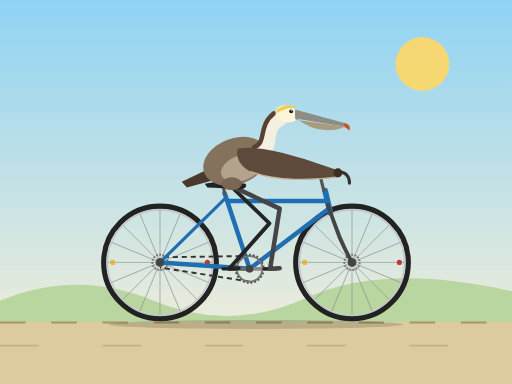
t = 0.00 s
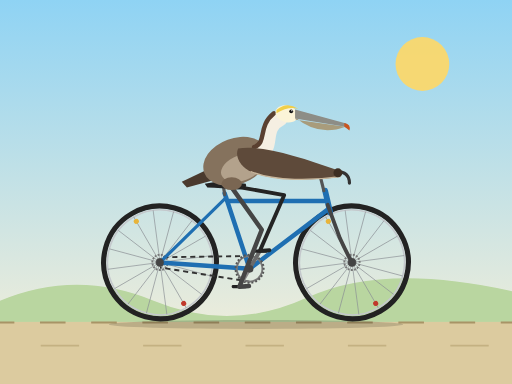
t = 0.50 s
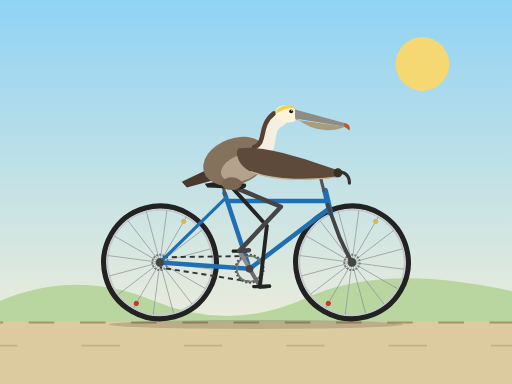
t = 1.00 s
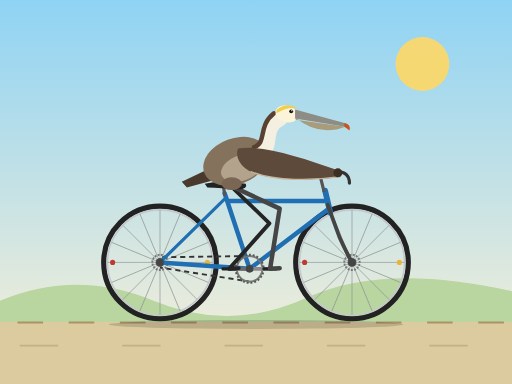
t = 1.50 s
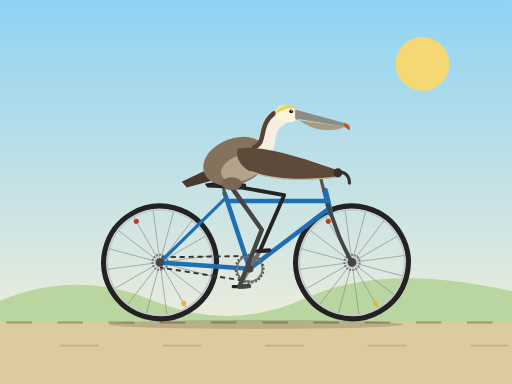
t = 2.00 s
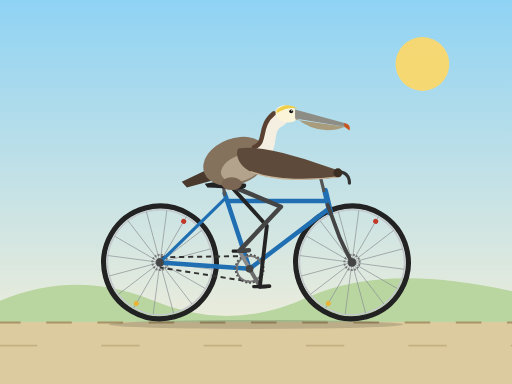
t = 2.50 s

The animated SVG that drew these frames (rendered in a browser with its animation timeline set to each time). Animation: 11 SMIL elements (animate=6,animateTransform=5); one cycle of 3.00 s, repeats indefinitely.

<svg xmlns="http://www.w3.org/2000/svg" viewBox="0 0 800 600" width="800" height="600">
  <defs>
    <linearGradient id="sky" x1="0" y1="0" x2="0" y2="1">
      <stop offset="0" stop-color="#8fd3f4"/>
      <stop offset="1" stop-color="#fdf1d6"/>
    </linearGradient>
    <g id="wheelart">
      <circle r="88" fill="none" stroke="#222" stroke-width="8"/>
      <circle r="82" fill="none" stroke="#c4c8cc" stroke-width="2.5"/>
      <g stroke="#8a8f94" stroke-width="1">
        <line x1="-82" y1="0" x2="82" y2="0"/>
        <line x1="-82" y1="0" x2="82" y2="0" transform="rotate(22.5)"/>
        <line x1="-82" y1="0" x2="82" y2="0" transform="rotate(45)"/>
        <line x1="-82" y1="0" x2="82" y2="0" transform="rotate(67.5)"/>
        <line x1="-82" y1="0" x2="82" y2="0" transform="rotate(90)"/>
        <line x1="-82" y1="0" x2="82" y2="0" transform="rotate(112.5)"/>
        <line x1="-82" y1="0" x2="82" y2="0" transform="rotate(135)"/>
        <line x1="-82" y1="0" x2="82" y2="0" transform="rotate(157.5)"/>
      </g>
      <circle r="12" fill="none" stroke="#777" stroke-width="3" stroke-dasharray="3 2"/>
      <circle r="7" fill="#666"/>
      <circle r="3" fill="#ddd"/>
      <circle cx="74" cy="0" r="4" fill="#c0392b"/>
      <circle cx="-74" cy="0" r="4" fill="#e8b43a"/>
    </g>
  </defs>

  <rect width="800" height="600" fill="url(#sky)"/>
  <circle cx="660" cy="100" r="42" fill="#ffd966" opacity="0.9"/>
  <path d="M0,470 Q120,420 240,470 T480,465 T800,455 L800,510 L0,510 Z" fill="#b9d6a0"/>
  <rect x="0" y="503" width="800" height="97" fill="#dccb9f"/>
  <line x1="0" y1="504" x2="800" y2="504" stroke="#a89466" stroke-width="3" stroke-dasharray="40 40">
    <animate attributeName="stroke-dashoffset" from="0" to="80" dur="0.41s" repeatCount="indefinite"/>
  </line>
  <line x1="0" y1="540" x2="800" y2="540" stroke="#c4b182" stroke-width="3" stroke-dasharray="60 100">
    <animate attributeName="stroke-dashoffset" from="0" to="160" dur="0.83s" repeatCount="indefinite"/>
  </line>
  <ellipse cx="400" cy="507" rx="230" ry="7" fill="#000" opacity="0.15"/>

  <!-- Wheels -->
  <g transform="translate(250,410)">
    <g>
      <animateTransform attributeName="transform" type="rotate" from="0 0 0" to="360 0 0" dur="3s" repeatCount="indefinite"/>
      <use href="#wheelart"/>
    </g>
  </g>
  <g transform="translate(550,410)">
    <g>
      <animateTransform attributeName="transform" type="rotate" from="0 0 0" to="360 0 0" dur="3s" repeatCount="indefinite"/>
      <use href="#wheelart"/>
    </g>
  </g>

  <!-- Chain -->
  <line x1="390" y1="400" x2="250" y2="402" stroke="#333" stroke-width="3" stroke-dasharray="8 6">
    <animate attributeName="stroke-dashoffset" from="0" to="14" dur="0.17s" repeatCount="indefinite"/>
  </line>
  <line x1="390" y1="440" x2="250" y2="418" stroke="#333" stroke-width="3" stroke-dasharray="8 6">
    <animate attributeName="stroke-dashoffset" from="0" to="-14" dur="0.17s" repeatCount="indefinite"/>
  </line>

  <!-- Frame -->
  <g fill="none" stroke="#1f6fb2" stroke-width="7" stroke-linecap="round" stroke-linejoin="round">
    <line x1="390" y1="420" x2="250" y2="410"/>
    <line x1="354" y1="308" x2="250" y2="410" stroke-width="5"/>
    <line x1="390" y1="420" x2="351" y2="302"/>
    <line x1="356" y1="314" x2="508" y2="314"/>
    <line x1="390" y1="420" x2="514" y2="326"/>
    <line x1="508" y1="298" x2="516" y2="332" stroke-width="9"/>
    <path d="M512,320 L531,372 Q540,392 550,410" stroke="#444" stroke-width="6"/>
    <line x1="506" y1="298" x2="499" y2="270" stroke="#555" stroke-width="5"/>
    <path d="M498,270 L525,268 Q546,268 546,286" stroke="#333" stroke-width="5"/>
    <line x1="351" y1="304" x2="349" y2="290" stroke="#555" stroke-width="5"/>
  </g>
  <circle cx="250" cy="410" r="6" fill="#444"/>
  <circle cx="550" cy="410" r="6" fill="#444"/>

  <!-- Crank, chainring, pedals -->
  <g>
    <animateTransform attributeName="transform" type="rotate" from="0 390 420" to="360 390 420" dur="1.5s" repeatCount="indefinite"/>
    <circle cx="390" cy="420" r="20" fill="none" stroke="#777" stroke-width="3"/>
    <circle cx="390" cy="420" r="22" fill="none" stroke="#555" stroke-width="3" stroke-dasharray="3 3"/>
    <line x1="390" y1="420" x2="422" y2="420" stroke="#8a8a8a" stroke-width="6" stroke-linecap="round"/>
    <line x1="390" y1="420" x2="358" y2="420" stroke="#6a6a6a" stroke-width="6" stroke-linecap="round"/>
    <g>
      <animateTransform attributeName="transform" type="rotate" from="0 422 420" to="-360 422 420" dur="1.5s" repeatCount="indefinite"/>
      <rect x="410" y="417.5" width="24" height="5" rx="2" fill="#222"/>
    </g>
    <g>
      <animateTransform attributeName="transform" type="rotate" from="0 358 420" to="-360 358 420" dur="1.5s" repeatCount="indefinite"/>
      <rect x="346" y="417.5" width="24" height="5" rx="2" fill="#222"/>
    </g>
  </g>
  <circle cx="390" cy="420" r="6" fill="#444"/>

  <!-- Far leg -->
  <path d="M360,290 L421,349 L358,420 L373,419" fill="none" stroke="#242424" stroke-width="6" stroke-linecap="round" stroke-linejoin="round">
    <animate attributeName="d" dur="1.5s" repeatCount="indefinite" calcMode="linear" values="M360,290 L421,349 L358,420 L373,419;M360,290 L430,338 L362,404 L377,403;M360,290 L439,323 L374,392 L389,391;M360,290 L443,309 L390,388 L405,387;M360,290 L444,305 L406,392 L421,391;M360,290 L442,312 L418,404 L433,403;M360,290 L437,326 L422,420 L437,419;M360,290 L428,342 L418,436 L433,435;M360,290 L417,353 L406,448 L421,447;M360,290 L410,359 L390,452 L405,451;M360,290 L409,359 L374,448 L389,447;M360,290 L414,356 L362,436 L377,435;M360,290 L421,349 L358,420 L373,419"/>
  </path>

  <!-- Near leg -->
  <path d="M360,290 L437,326 L422,420 L437,419" fill="none" stroke="#454545" stroke-width="7" stroke-linecap="round" stroke-linejoin="round">
    <animate attributeName="d" dur="1.5s" repeatCount="indefinite" calcMode="linear" values="M360,290 L437,326 L422,420 L437,419;M360,290 L428,342 L418,436 L433,435;M360,290 L417,353 L406,448 L421,447;M360,290 L410,359 L390,452 L405,451;M360,290 L409,359 L374,448 L389,447;M360,290 L414,356 L362,436 L377,435;M360,290 L421,349 L358,420 L373,419;M360,290 L430,338 L362,404 L377,403;M360,290 L439,323 L374,392 L389,391;M360,290 L443,309 L390,388 L405,387;M360,290 L444,305 L406,392 L421,391;M360,290 L442,312 L418,404 L433,403;M360,290 L437,326 L422,420 L437,419"/>
  </path>

  <!-- Saddle -->
  <path d="M320,287 Q345,281 384,287 Q388,295 372,296 Q345,294 324,293 Z" fill="#222"/>

  <!-- Tail -->
  <path d="M330,262 L284,284 L292,293 L332,282 Z" fill="#4a3a2e"/>

  <!-- Body -->
  <ellipse cx="368" cy="252" rx="52" ry="36" transform="rotate(-20 368 252)" fill="#85725d"/>
  <ellipse cx="378" cy="262" rx="34" ry="20" transform="rotate(-20 378 262)" fill="#b3a28c"/>

  <!-- Neck -->
  <path d="M404,238 C430,236 408,200 438,186" fill="none" stroke="#f5efe2" stroke-width="22" stroke-linecap="round"/>
  <path d="M397,230 C418,222 402,198 428,177" fill="none" stroke="#5a4030" stroke-width="7" stroke-linecap="round"/>

  <!-- Head and bill -->
  <ellipse cx="448" cy="178" rx="18" ry="13" transform="rotate(15 448 178)" fill="#fbf4d8"/>
  <path d="M432,172 Q448,158 466,170 Q450,166 432,177 Z" fill="#f0cf4a"/>
  <circle cx="455" cy="174" r="3" fill="#111"/>
  <circle cx="456" cy="173" r="1" fill="#fff"/>
  <path d="M462,184 Q498,214 540,198 L462,187 Z" fill="#a89c7c"/>
  <path d="M461,171 L541,193 Q543,196 540,198 L461,185 Z" fill="#8d8d86"/>
  <path d="M538,192 Q549,194 546,204 Q541,200 538,198 Z" fill="#c8541f"/>

  <!-- Wing reaching the handlebar -->
  <path d="M372,232 C410,226 470,246 528,266 L532,276 C490,282 430,284 392,268 C378,262 366,246 372,232 Z" fill="#5e4a3a"/>
  <path d="M392,268 C430,284 490,282 532,276" fill="none" stroke="#c9b79c" stroke-width="2"/>
  <circle cx="528" cy="270" r="7" fill="#3d2e22"/>

  <!-- Thigh feathers -->
  <ellipse cx="362" cy="287" rx="16" ry="10" fill="#7a6652"/>
</svg>
